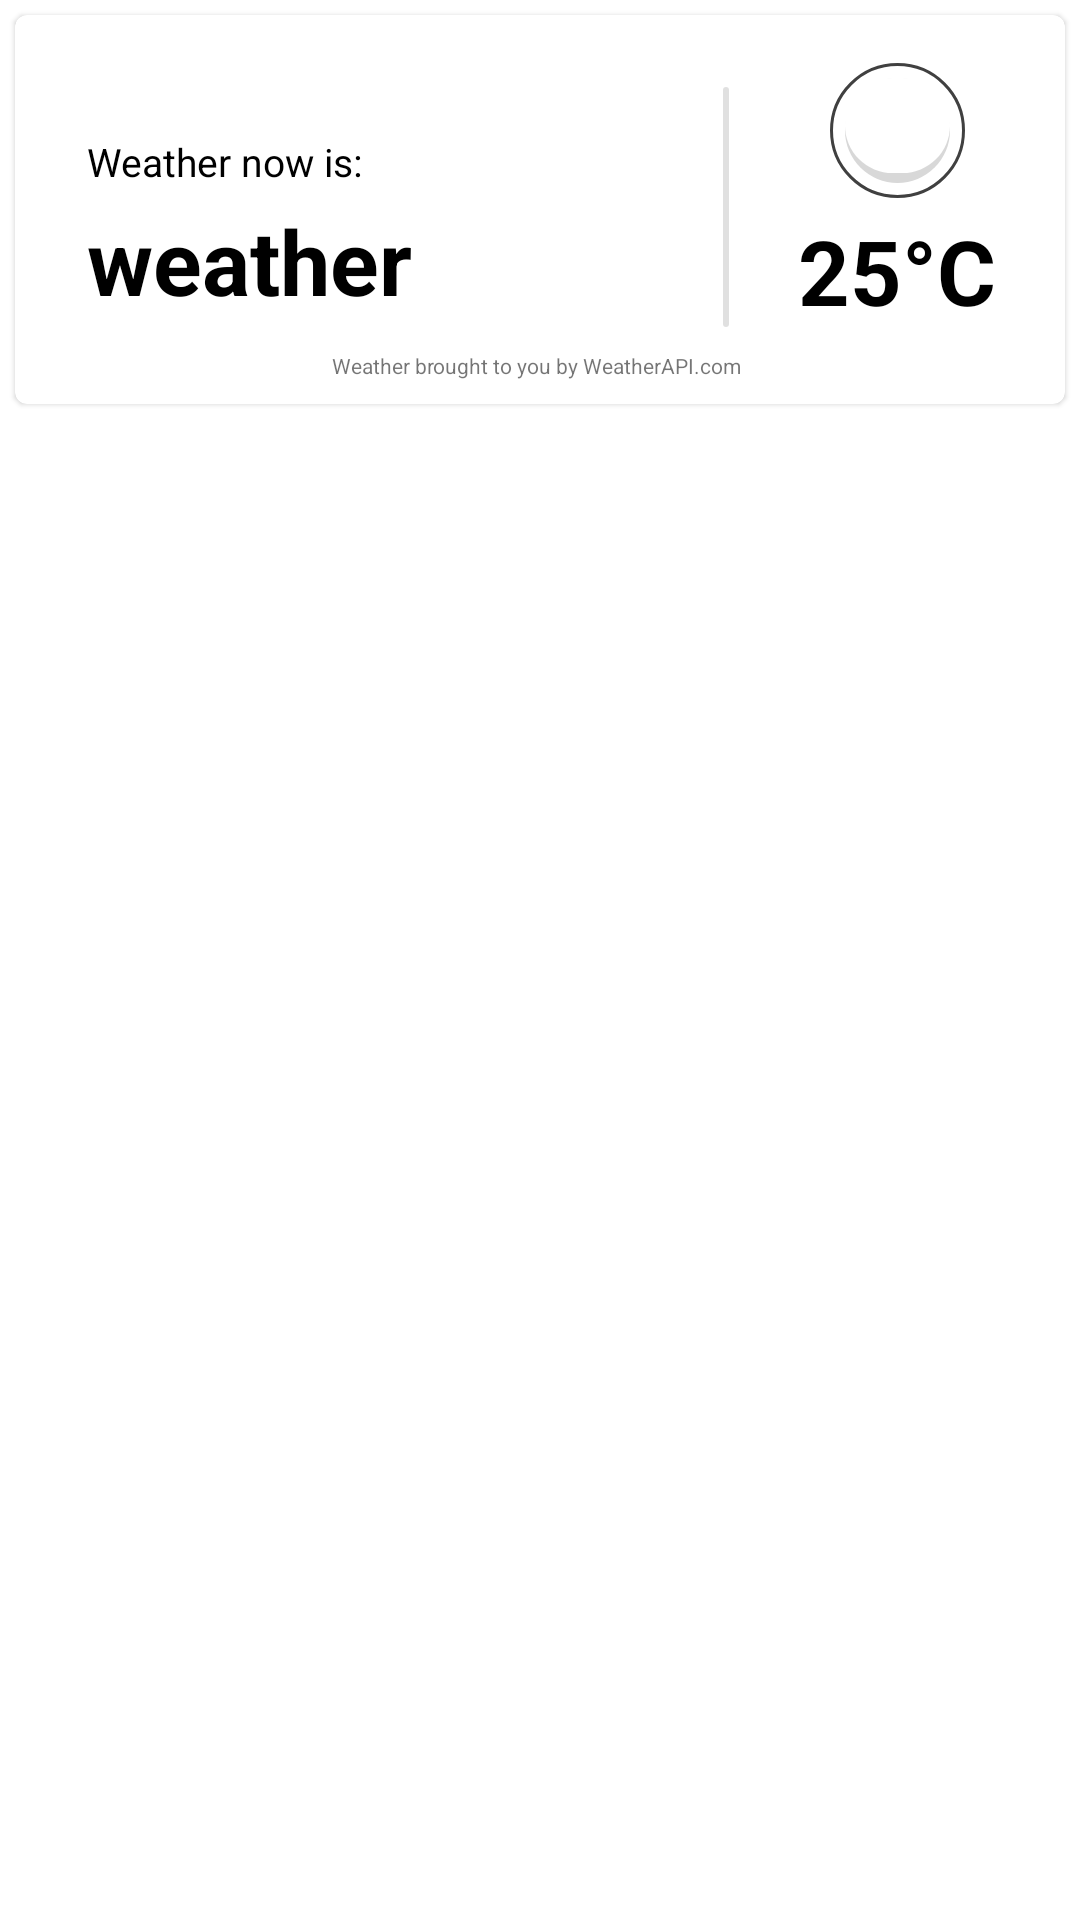

Android layout source for this screen:
<!-- AndroidManifest.xml: application theme Theme.IPPTReady -->
<!-- res/layout/fragment_weather.xml -->
<?xml version="1.0" encoding="utf-8"?>
<FrameLayout xmlns:android="http://schemas.android.com/apk/res/android"
    xmlns:app="http://schemas.android.com/apk/res-auto"
    xmlns:tools="http://schemas.android.com/tools"
    android:layout_width="match_parent"
    android:layout_height="match_parent"
    tools:context=".WeatherFragment">

    <com.google.android.material.card.MaterialCardView
        android:id="@+id/cardWeather"
        android:layout_width="match_parent"
        android:layout_height="wrap_content"
        android:layout_margin="5dp">

        <androidx.constraintlayout.widget.ConstraintLayout
            android:layout_width="match_parent"
            android:layout_height="wrap_content">

            <TextView
                android:id="@+id/currentweatherisnow"
                android:layout_width="wrap_content"
                android:layout_height="wrap_content"
                android:layout_marginStart="24dp"
                android:layout_marginTop="40dp"
                android:text="Weather now is:"
                android:textColor="@color/black"
                android:textSize="13dp"
                app:layout_constraintStart_toStartOf="parent"
                app:layout_constraintTop_toTopOf="parent" />

            <TextView
                android:id="@+id/homeWeather"
                android:layout_width="200dp"
                android:layout_height="wrap_content"
                android:layout_marginStart="24dp"
                android:layout_marginTop="4dp"
                android:text="weather"
                android:textColor="@color/black"
                android:textSize="30dp"
                android:textStyle="bold"
                app:layout_constraintStart_toStartOf="parent"
                app:layout_constraintTop_toBottomOf="@+id/currentweatherisnow" />

            <TextView
                android:id="@+id/homeTemp"
                android:layout_width="wrap_content"
                android:layout_height="wrap_content"
                android:layout_marginTop="4dp"
                android:text="25°C"
                android:textColor="@color/black"
                android:textSize="30dp"
                android:textStyle="bold"
                app:layout_constraintEnd_toEndOf="parent"
                app:layout_constraintHorizontal_bias="0.5"
                app:layout_constraintStart_toEndOf="@+id/imageView2"
                app:layout_constraintTop_toBottomOf="@+id/homeWeatherIcon" />

            <TextView
                android:id="@+id/weatherbroughttoyou"
                android:layout_width="wrap_content"
                android:layout_height="wrap_content"
                android:layout_marginBottom="8dp"
                android:layout_marginTop="10dp"
                android:text="Weather brought to you by WeatherAPI.com"
                android:textSize="7dp"
                app:layout_constraintBottom_toBottomOf="parent"
                app:layout_constraintEnd_toEndOf="parent"
                app:layout_constraintHorizontal_bias="0.494"
                app:layout_constraintStart_toStartOf="parent"
                app:layout_constraintTop_toBottomOf="@+id/homeWeather" />

            <ImageView
                android:id="@+id/homeWeatherIcon"
                android:layout_width="45dp"
                android:layout_height="45dp"
                android:layout_marginTop="16dp"
                android:background="@drawable/circleborder"
                android:src="@drawable/navbutton"
                app:layout_constraintEnd_toEndOf="parent"
                app:layout_constraintHorizontal_bias="0.5"
                app:layout_constraintStart_toEndOf="@+id/imageView2"
                app:layout_constraintTop_toTopOf="parent" />

            <ImageView
                android:id="@+id/imageView2"
                android:layout_width="2dp"
                android:layout_height="80dp"
                android:layout_marginTop="24dp"
                android:src="@drawable/verticaldivider"
                app:layout_constraintEnd_toEndOf="parent"
                app:layout_constraintHorizontal_bias="0.096"
                app:layout_constraintStart_toEndOf="@+id/homeWeather"
                app:layout_constraintTop_toTopOf="parent" />

        </androidx.constraintlayout.widget.ConstraintLayout>
    </com.google.android.material.card.MaterialCardView>
</FrameLayout>
<!-- resources referenced by this layout -->
<resources>
  <color name="black">#FF000000</color>
  <!-- drawable circleborder (drawable) -->
  <?xml version="1.0" encoding="utf-8"?>
  <layer-list xmlns:android="http://schemas.android.com/apk/res/android">
      <item>
          <shape android:shape="oval">
              <stroke android:width="1dp" android:color="#BF000000"/>
              <solid android:color="#80FFFFFF" />
              <padding android:top="5dp" android:left="5dp" android:right="5dp" android:bottom="5dp" />
          </shape>
      </item>
  </layer-list>
  <!-- drawable navbutton (drawable) -->
  <?xml version="1.0" encoding="utf-8"?>
  <layer-list xmlns:android="http://schemas.android.com/apk/res/android"
      android:paddingTop="12dp" android:paddingLeft="12dp" android:paddingRight="12dp" android:paddingBottom="12dp">
  
      
      <item>
          <shape android:shape="rectangle">
              <solid android:color="#d8d8d8" />
              <corners android:radius="20dp" />
          </shape>
      </item>
  
      
      <item android:bottom="10px">
          <shape android:shape="rectangle">
              <solid android:color="#FFFFFF" />
              <corners android:radius="20dp" />
          </shape>
      </item>
  
  
  </layer-list>
  <!-- drawable verticaldivider (drawable) -->
  <?xml version="1.0" encoding="utf-8"?>
  <shape xmlns:android="http://schemas.android.com/apk/res/android" android:shape="rectangle">
      <solid android:color="#B3D3D3D3" />
      <corners android:radius="15dp" />
  </shape>
  <style name="Theme.IPPTReady" parent="Theme.MaterialComponents.DayNight.NoActionBar">
          
          <item name="colorPrimary">@color/purple_500</item>
          <item name="colorPrimaryVariant">@color/greendark2</item>
          <item name="colorOnPrimary">@color/white</item>
          
          <item name="colorSecondary">@color/teal_200</item>
          <item name="colorSecondaryVariant">@color/teal_700</item>
          <item name="colorOnSecondary">@color/black</item>
          
          <item name="android:statusBarColor" tools:targetApi="l">?attr/colorPrimaryVariant</item>
          
      </style>
  <color name="purple_500">#FF6200EE</color>
  <color name="greendark2">#105c24</color>
  <color name="white">#FFFFFFFF</color>
  <color name="teal_200">#FF03DAC5</color>
  <color name="teal_700">#FF018786</color>
</resources>
